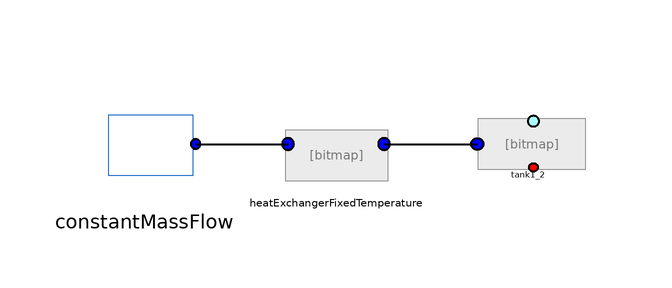

This picture is the connection diagram that the Modelica source below describes through its graphical annotations.

model TemperatureTest
        import SI = Modelica.SIunits;
        import HydrogenFuellingStationLibrary = HydrogenFuelingStationLibrary;

         replaceable package Medium =
            HydrogenFuellingStationLibrary.Fluids.Hydrogen
         constrainedby Modelica.Media.Interfaces.PartialMedium
                                                     annotation (choicesAllMatching=true);

      // SI.InternalEnergy U;
      // SI.Mass M;
      // SI.Enthalpy H;

       Medium.ThermodynamicState medium;
       inner SI.SpecificEntropy s_0;
       inner SI.SpecificEnthalpy h_0;
       inner SI.SpecificInternalEnergy u_0;
       inner parameter SI.Temperature T_amb=293;
       inner parameter SI.Pressure P_amb=101e3;
       inner parameter SI.Temperature T_cool=-40;
        HydrogenFuellingStationLibrary.Tanks.Tank1 tank1_2(
          Adiabatic=true,
          redeclare package Medium =
              HydrogenFuellingStationLibrary.Fluids.Hydrogen,
          V=0.172,
          pInitial=5000000)
          annotation (Placement(transformation(extent={{42,12},{22,20}})));
        HydrogenFuellingStationLibrary.HeatTransfer.WallPieces.HeatExchangerFixedTemperatureOneWay
          heatExchangerFixedTemperature(
          SAEJ2601=false,
          COP=1,
          redeclare package Medium =
              HydrogenFuellingStationLibrary.Fluids.Hydrogen,
          T_hex=233.15)
          annotation (Placement(transformation(extent={{-10,8},{10,20}})));
        HydrogenFuellingStationLibrary.Compressor.ConstantMassFlow constantMassFlow(
          redeclare package Medium =
              HydrogenFuellingStationLibrary.Fluids.Hydrogen,
          T=293.15,
          m_dot=-0.035)
          annotation (Placement(transformation(extent={{-42,6},{-22,26}})));
      equation
         medium=Medium.setState_pT(P_amb, T_amb);
         s_0=Medium.specificEntropy(medium);
       h_0=Medium.specificEnthalpy(medium);
       u_0=h_0-P_amb*1/Medium.density(medium);
      //    M=tank1_1.M+tank1_2.M;
      //    U=tank1_1.U+tank1_2.U;
      //    H=tank1_1.h*tank1_1.M+tank1_2.h*tank1_2.M;
        connect(heatExchangerFixedTemperature.portB, tank1_2.portA) annotation (Line(
            points={{8,16},{23.5455,16}},
            color={0,0,0},
            thickness=0.5));

      algorithm
         when tank1_2.medium.d>=40.2 then
         terminate("One fueling cycle has been accomplished");
         end when;

      equation
        connect(constantMassFlow.port, heatExchangerFixedTemperature.portA)
          annotation (Line(
            points={{-23.4,16},{-23.4,16},{-8,16}},
            color={0,0,0},
            thickness=0.5));
        annotation (Diagram(coordinateSystem(preserveAspectRatio=false, extent={{-100,
                  -100},{100,100}})));
      end TemperatureTest;